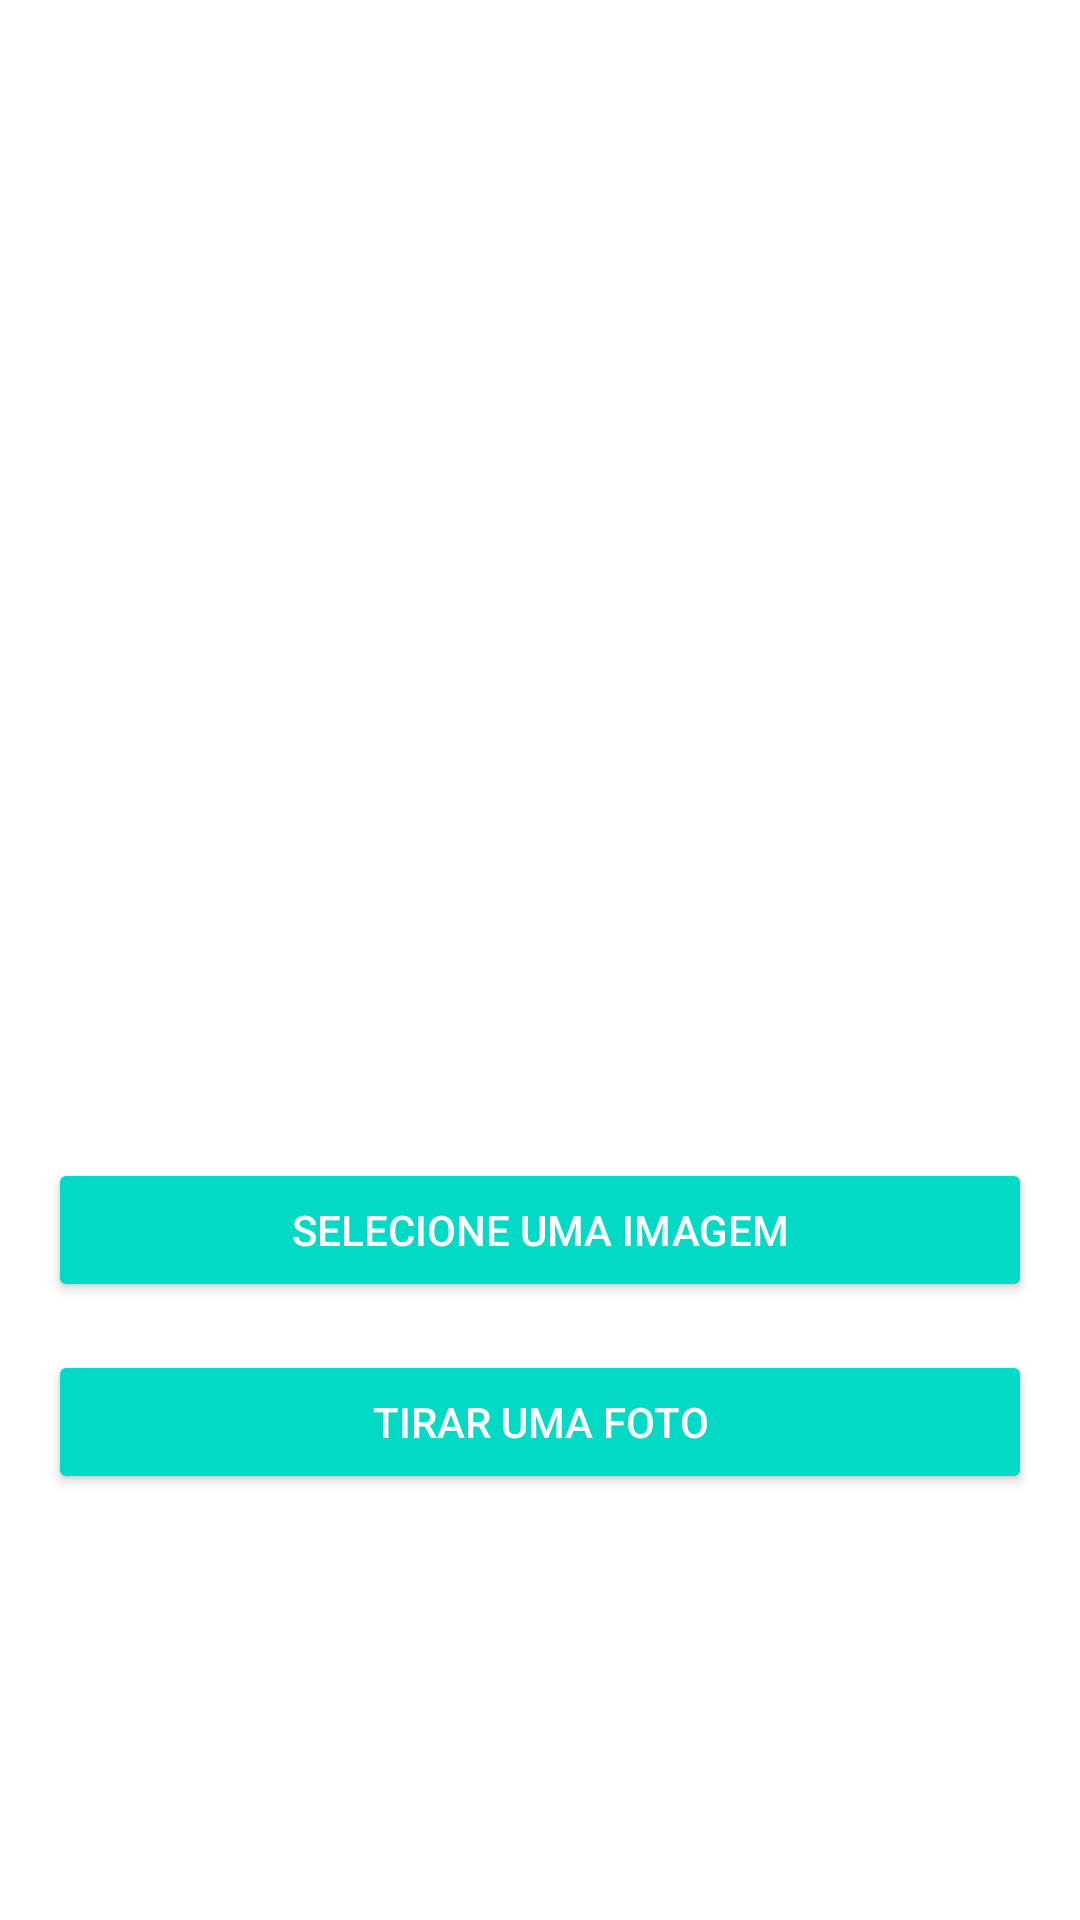

The Android layout XML behind this screen, and the referenced resources:
<!-- AndroidManifest.xml: application theme Theme.NativeResourcesAndroid -->
<!-- res/layout/activity_photo.xml -->
<?xml version="1.0" encoding="utf-8"?>
<LinearLayout xmlns:android="http://schemas.android.com/apk/res/android"
    xmlns:app="http://schemas.android.com/apk/res-auto"
    xmlns:tools="http://schemas.android.com/tools"
    android:layout_width="match_parent"
    android:layout_height="match_parent"
    android:gravity="center_horizontal"
    android:orientation="vertical"
    tools:context=".photo.PhotoActivity">

    <ImageView
        android:id="@+id/iv_photo"
        android:layout_width="370dp"
        android:layout_height="370dp"
        android:contentDescription="@string/cd_selected_image"
        android:scaleType="centerCrop"
        android:src="@drawable/ic_image" />

    <Button
        android:id="@+id/bt_pick_image"
        style="@style/Widget.AppCompat.Button.Colored"
        android:layout_width="match_parent"
        android:layout_height="wrap_content"
        android:layout_margin="16dp"
        android:padding="10dp"
        android:text="@string/txt_select_image" />

    <Button
        android:id="@+id/bt_open_camera"
        style="@style/Widget.AppCompat.Button.Colored"
        android:layout_width="match_parent"
        android:layout_height="wrap_content"
        android:layout_marginHorizontal="16dp"
        android:padding="10dp"
        android:text="@string/txt_take_photo" />

</LinearLayout>
<!-- resources referenced by this layout -->
<resources>
  <string name="cd_selected_image">Imagem a ser selecionada pelo usuário</string>
  <string name="txt_select_image">Selecione uma imagem</string>
  <string name="txt_take_photo">Tirar uma foto</string>
  <style name="Theme.NativeResourcesAndroid" parent="Theme.MaterialComponents.DayNight.DarkActionBar">
          
          <item name="colorPrimary">@color/purple_500</item>
          <item name="colorPrimaryVariant">@color/purple_700</item>
          <item name="colorOnPrimary">@color/white</item>
          
          <item name="colorSecondary">@color/teal_200</item>
          <item name="colorSecondaryVariant">@color/teal_700</item>
          <item name="colorOnSecondary">@color/black</item>
          
          <item name="android:statusBarColor" tools:targetApi="l">?attr/colorPrimaryVariant</item>
          
      </style>
  <!-- not gathered from this repository: default colours our renderer supplied (Android Studio template values) -->
  <color name="purple_500">#FF6200EE</color>
  <color name="purple_700">#FF3700B3</color>
  <color name="teal_200">#FF03DAC5</color>
  <color name="teal_700">#FF018786</color>
  <color name="black">#FF000000</color>
  <color name="white">#FFFFFFFF</color>
</resources>
